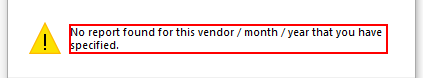
Task: Performer for the Generate Yearly Report assignment
Workflow: ACME_CreateYearlyReport

Step 1: find in window 'Mensagem da página da web' (iexplore.exe)

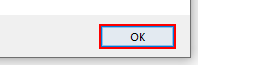
Step 2 [then]: click in window 'Mensagem da página da web' (iexplore.exe)

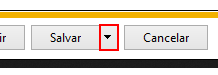
Step 3 [else]: click on the drop down button in window 'ACME System 1 - Download Monthly Report - Internet Explorer' (iexplore.exe)

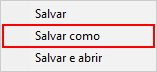
Step 4: click (iexplore.exe)

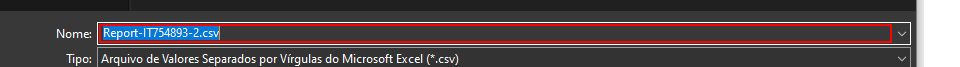
Step 5: type [ReportFilePath] in window 'Salvar como' (iexplore.exe)

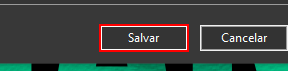
Step 6: click in window 'Salvar como' (iexplore.exe)

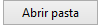
Step 7: On Element Appear Download on the push button 'Abrir pasta' in window 'ACME System 1 - Download Monthly Report - Internet Explorer' (iexplore.exe)

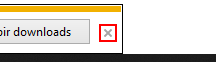
Step 8 [else]: click on the push button 'Fechar' in window 'ACME System 1 - Download Monthly Report - Internet Explorer' (iexplore.exe)
